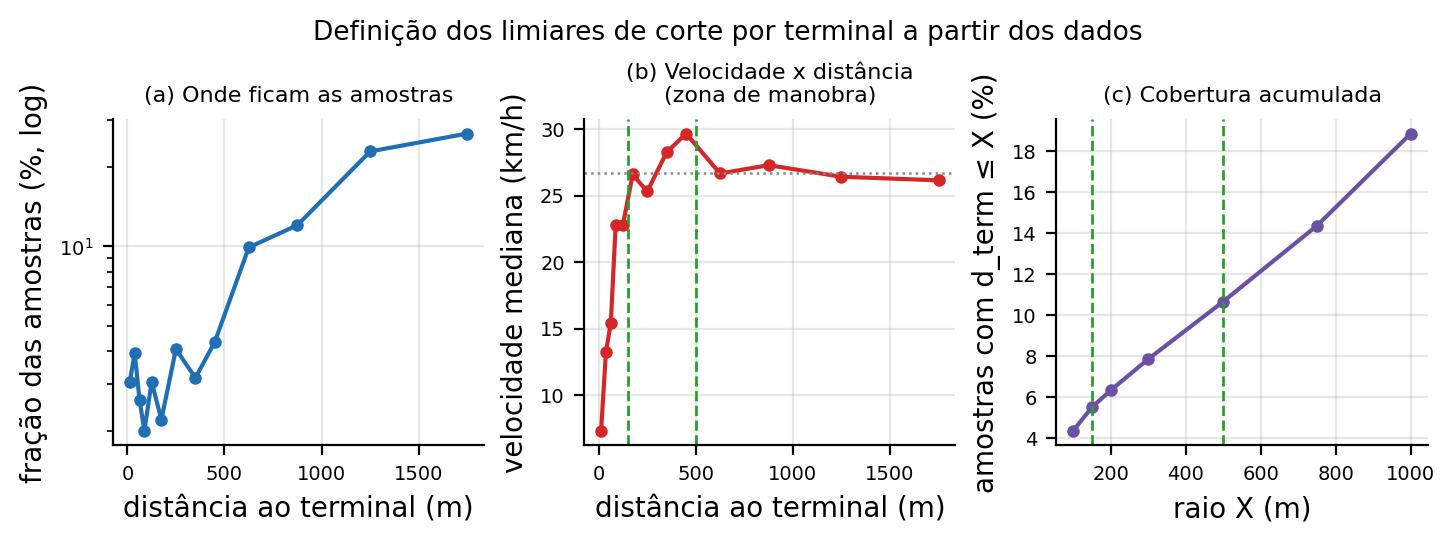

The data file committed next to this chart (first rows):
faixa, n, speed, centro, pct
(0, 25], 98449, 7.321, 12.5, 3.058
(25, 50], 126941, 13.27, 37.5, 3.943
(50, 75], 84296, 15.4, 62.5, 2.619
(75, 100], 64354, 22.79, 87.5, 1.999
(100, 150], 98523, 22.82, 125.0, 3.061
(150, 200], 70834, 26.6, 175.0, 2.2
(200, 300], 131134, 25.31, 250.0, 4.074
(300, 400], 101918, 28.27, 350.0, 3.166
(400, 500], 139536, 29.67, 450.0, 4.335
(500, 750], 318580, 26.67, 625.0, 9.897
(750, 1000], 386786, 27.3, 875.0, 12.02
(1000, 1500], 736580, 26.42, 1250, 22.88
(1500, 2000], 861116, 26.15, 1750, 26.75
